Photos from the image-classification dataset "abo" in the GitHub repository trungquoc113/Interior-design-using-AI. Its 6 classes are: bed, chair, lamp, sofa, storage, table.

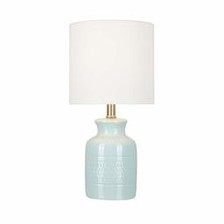
Label: lamp

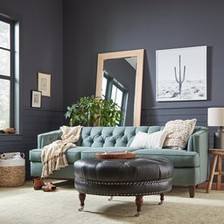
Label: chair

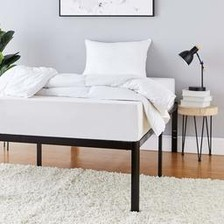
Label: bed

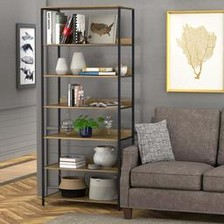
Label: storage

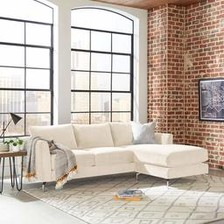
Label: sofa

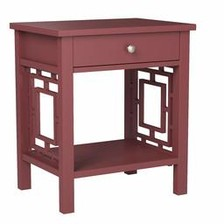
Label: table
